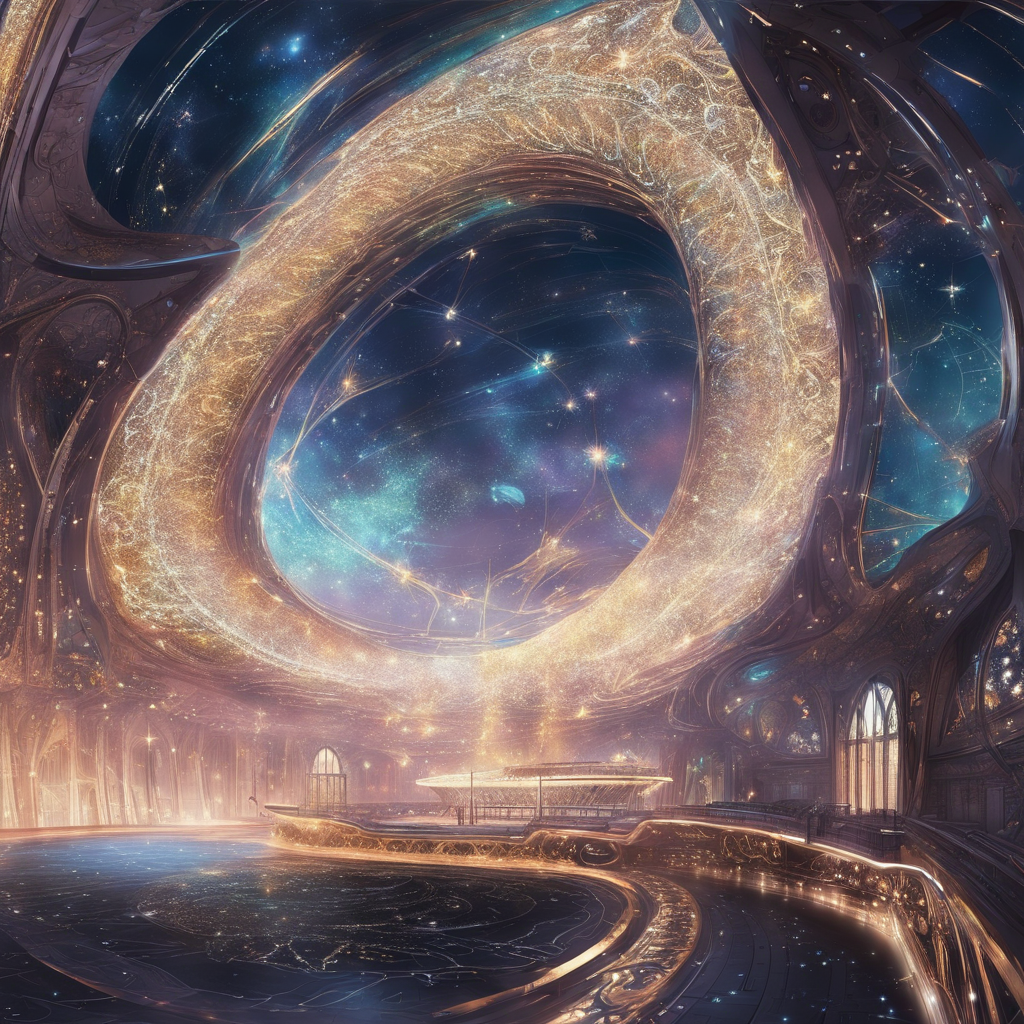
Generation parameters embedded in this image by AUTOMATIC1111 Stable Diffusion web UI or a fork of it (Forge, ...) (PNG 'parameters' text chunk):
A resplendent interstellar ark glimmers with ethereal beauty in this awe-inspiring digital anime image. The ark, glowing with celestial hues, is depicted as a sleek, futuristic spacecraft adorned with intricate patterns reminiscent of constellations. Its elegant design and graceful curves convey a sense of otherworldly enchantment. The scene is captured in a highly detailed photograph, perfectly taken to showcase the intricate interplay of light and shadow. The image invites viewers to embark on a mesmerizing journey through the vast expanse of the cosmos, where the boundaries of imagination and reality blur into one harmonious composition.
Steps: 30, Sampler: DPM++ 2M Karras, CFG scale: 7, Seed: 3076404424, Size: 1024x1024, Model hash: e6bb9ea85b, Model: sd_xl_base_1.0_0.9vae, Refiner model: sd_xl_refiner_1.0_0.9vae, Refiner steps: 6, Version: v1.7.0